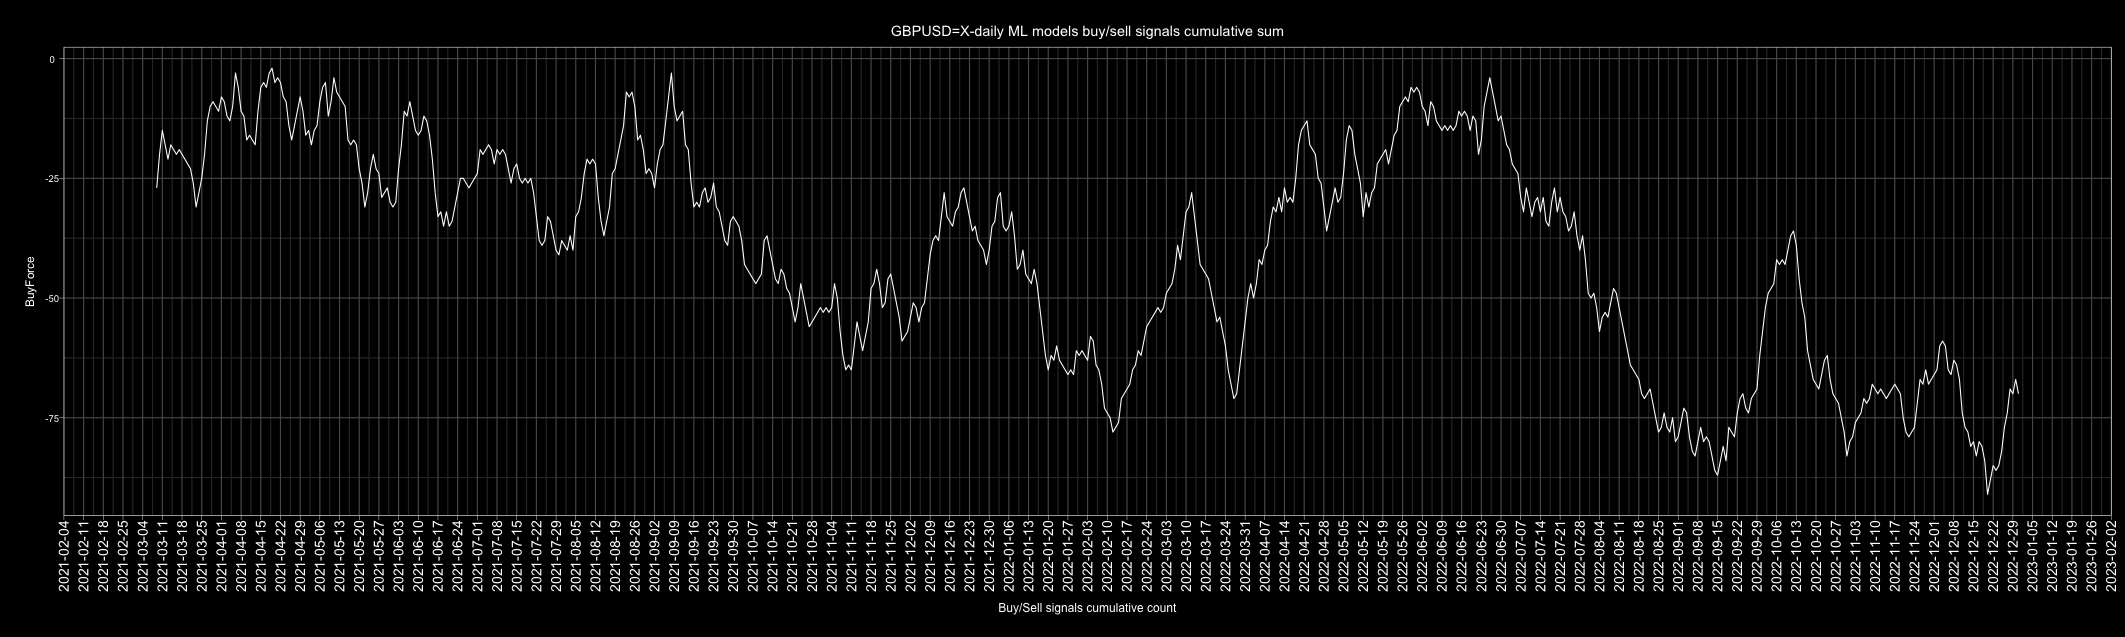

Source data for this figure (header and first rows):
Date, buy, sell, Action, ActionID
2010-01-01, 6, 1, buy, 1
2010-01-02, 0, 7, sell, 0
2010-01-03, 2, 5, sell, 0
2010-01-04, 3, 4, sell, 0
2010-01-05, 1, 6, sell, 0
2010-01-06, 4, 3, buy, 1
2010-01-07, 5, 2, buy, 1
2010-01-08, 6, 1, buy, 1
2010-01-09, 2, 5, sell, 0
2010-01-10, 0, 7, sell, 0
2010-01-11, 7, 0, buy, 1
2010-01-12, 6, 1, buy, 1
2010-01-13, 6, 1, buy, 1
2010-01-14, 5, 2, buy, 1
2010-01-15, 1, 6, sell, 0
2010-01-16, 5, 2, buy, 1
2010-01-17, 6, 1, buy, 1
2010-01-18, 7, 0, buy, 1
2010-01-19, 5, 2, buy, 1
2010-01-20, 2, 5, sell, 0
2010-01-21, 1, 6, sell, 0
2010-01-22, 0, 7, sell, 0
2010-01-23, 2, 5, sell, 0
2010-01-24, 2, 5, sell, 0
2010-01-25, 6, 1, buy, 1
2010-01-26, 2, 5, sell, 0
2010-01-27, 1, 6, sell, 0
2010-01-28, 4, 3, buy, 1
2010-01-29, 0, 7, sell, 0
2010-01-30, 3, 4, sell, 0
2010-01-31, 1, 6, sell, 0
2010-02-01, 0, 7, sell, 0
2010-02-02, 4, 3, buy, 1
2010-02-03, 2, 5, sell, 0
2010-02-04, 2, 5, sell, 0
2010-02-05, 0, 7, sell, 0
2010-02-06, 3, 4, sell, 0
2010-02-07, 4, 3, buy, 1
2010-02-08, 3, 4, sell, 0
2010-02-09, 4, 3, buy, 1
2010-02-10, 3, 4, sell, 0
2010-02-11, 6, 1, buy, 1
2010-02-12, 5, 2, buy, 1
2010-02-13, 5, 2, buy, 1
2010-02-14, 5, 2, buy, 1
2010-02-15, 2, 5, sell, 0
2010-02-16, 5, 2, buy, 1
2010-02-17, 5, 2, buy, 1
2010-02-18, 0, 7, sell, 0
2010-02-19, 1, 6, sell, 0
2010-02-20, 3, 4, sell, 0
2010-02-21, 2, 5, sell, 0
2010-02-22, 5, 2, buy, 1
2010-02-23, 4, 3, buy, 1
2010-02-24, 1, 6, sell, 0
2010-02-25, 0, 7, sell, 0
2010-02-26, 0, 7, sell, 0
2010-02-27, 1, 6, sell, 0
2010-02-28, 2, 5, sell, 0
2010-03-01, 0, 7, sell, 0
... 4,688 more rows
